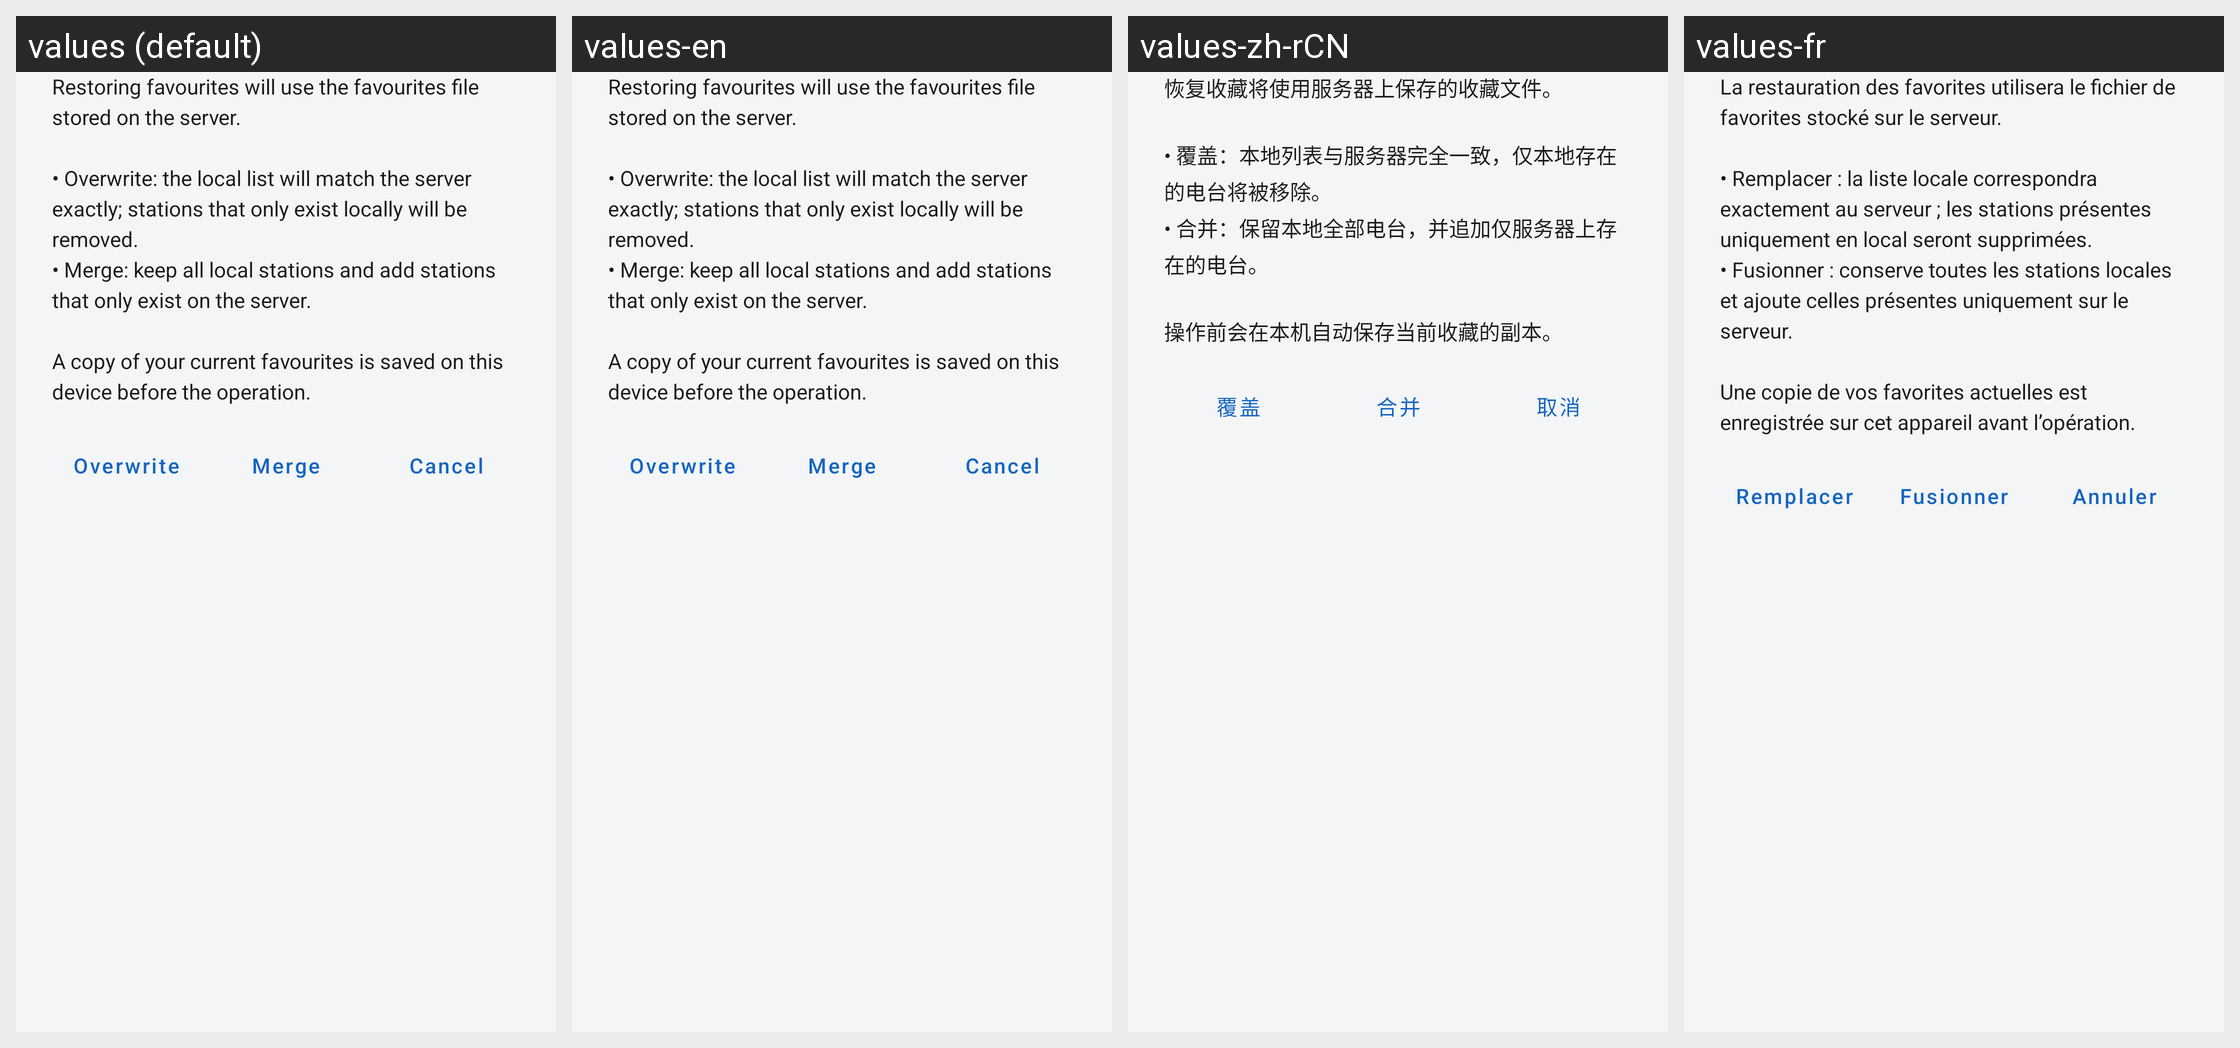

For this localized Android screen grid, give each drawn string resource with its value in every locale shown.
Android screen res/layout/dialog_webdav_restore_favourites.xml rendered under 4 locales, left to right: values (default), values-en, values-zh-rCN, values-fr. Device: Nexus 5 (rendered at 1080×1920; each locale shown at half size, 540×960, under a caption strip naming it); theme MyMaterialTheme.
Other locales in the repository, not shown: values-ca, values-cs, values-da, values-de, values-el, values-es, values-eu, values-fi, values-gl, values-hu, values-in, values-it, values-nb, values-nl, values-nn, values-pl, values-pt-rBR, values-ru, values-sk, values-tr, values-zh.
Strings drawn on this screen, with the default value and each locale's value (text and hints the layout hard-codes, and strings that could not be matched under every locale, appear in the picture but are not listed):

webdav_restore_favourites_confirm
  values: Restoring favourites will use the favourites file stored on the server.
      
      • Overwrite: the local list will match the server exactly; stations that only exist locally will be removed.
      • Merge: keep all local stations and add stations that only exist on the server.
      
      A copy of your current favourites is saved on this device before the operation.
  values-en: Restoring favourites will use the favourites file stored on the server.
      
      • Overwrite: the local list will match the server exactly; stations that only exist locally will be removed.
      • Merge: keep all local stations and add stations that only exist on the server.
      
      A copy of your current favourites is saved on this device before the operation.
  values-zh-rCN: 恢复收藏将使用服务器上保存的收藏文件。
      
      • 覆盖：本地列表与服务器完全一致，仅本地存在的电台将被移除。
      • 合并：保留本地全部电台，并追加仅服务器上存在的电台。
      
      操作前会在本机自动保存当前收藏的副本。  [from values-zh]
  values-fr: La restauration des favorites utilisera le fichier de favorites stocké sur le serveur.
      
      • Remplacer : la liste locale correspondra exactement au serveur ; les stations présentes uniquement en local seront supprimées.
      • Fusionner : conserve toutes les stations locales et ajoute celles présentes uniquement sur le serveur.
      
      Une copie de vos favorites actuelles est enregistrée sur cet appareil avant …[clipped]

webdav_restore_overwrite
  values: Overwrite
  values-en: Overwrite
  values-zh-rCN: 覆盖  [from values-zh]
  values-fr: Remplacer

webdav_restore_merge
  values: Merge
  values-en: Merge
  values-zh-rCN: 合并  [from values-zh]
  values-fr: Fusionner

action_cancel
  values: Cancel
  values-en: Cancel
  values-zh-rCN: 取消
  values-fr: Annuler
